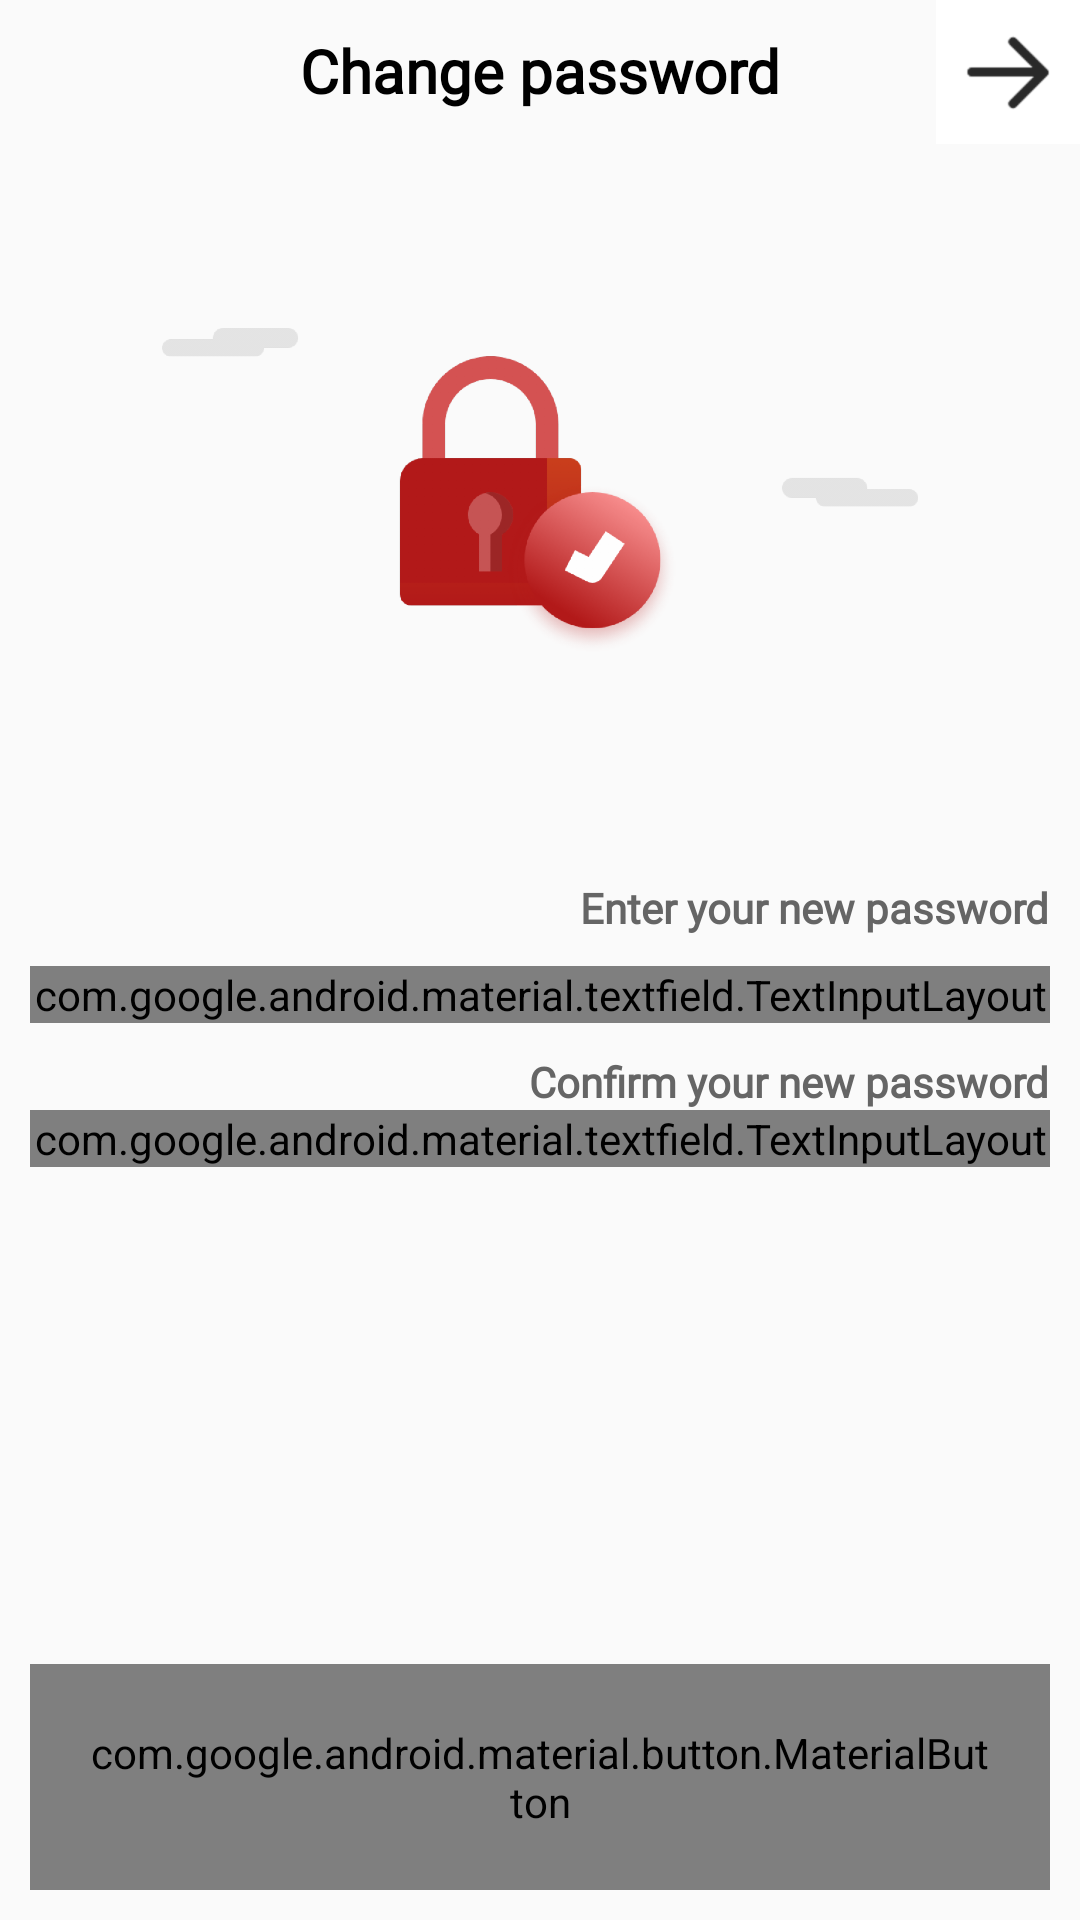

This screen was rendered from an Android layout file. Write that file and the resources it references.
<!-- AndroidManifest.xml: application theme AppTheme -->
<!-- res/layout/fragment_change_password.xml -->
<?xml version="1.0" encoding="utf-8"?>
<layout xmlns:android="http://schemas.android.com/apk/res/android"
    xmlns:tools="http://schemas.android.com/tools"
    xmlns:app="http://schemas.android.com/apk/res-auto">

    <data>

    </data>

    <androidx.constraintlayout.widget.ConstraintLayout
        android:layout_width="match_parent"
        android:layout_height="match_parent"
        tools:context=".ui.fragment.ChangePasswordFragment">

        <TextView
            android:id="@+id/tvForgetPassword"
            android:text="@string/changeMyPassword"
            android:textColor="@color/black"
            android:textStyle="bold"
            android:textSize="20sp"
            android:fontFamily="@font/arabic_medium"
            android:layout_margin="10dp"
            app:layout_constraintStart_toStartOf="parent"
            app:layout_constraintEnd_toEndOf="parent"
            app:layout_constraintTop_toTopOf="parent"
            android:layout_width="wrap_content"
            android:layout_height="wrap_content" />

        <ImageButton
            app:layout_constraintTop_toTopOf="parent"
            app:layout_constraintEnd_toEndOf="parent"
            android:src="@drawable/back"
            android:background="@color/white"
            android:layout_width="wrap_content"
            android:layout_height="wrap_content" />

        <ImageView
            android:id="@+id/ivBackground"
            android:layout_margin="10dp"
            app:layout_constraintEnd_toEndOf="parent"
            app:layout_constraintStart_toStartOf="parent"
            app:layout_constraintTop_toBottomOf="@id/tvForgetPassword"
            android:src="@drawable/change_pass"
            app:layout_constraintWidth_percent="0.7"
            android:layout_width="0dp"
            android:layout_height="wrap_content" />


        <TextView
            android:id="@+id/tvPassword"
            android:layout_width="wrap_content"
            android:layout_height="wrap_content"
            android:layout_margin="10dp"
            android:fontFamily="@font/arabic_regular"

            android:text="@string/enter_your_new_password"
            android:textColor="@color/darkGray"
            android:textStyle="bold"
            app:layout_constraintEnd_toEndOf="parent"
            app:layout_constraintTop_toBottomOf="@+id/ivBackground" />

        <com.google.android.material.textfield.TextInputLayout
            android:id="@+id/confirmPasswordLayout"
            style="@style/Widget.MaterialComponents.TextInputLayout.OutlinedBox"
            android:layout_width="match_parent"
            android:layout_height="wrap_content"
            android:layout_marginStart="10dp"
            android:layout_marginEnd="10dp"

            android:hint="@string/enter_your_password"
            app:boxBackgroundMode="outline"
            app:boxCornerRadiusBottomEnd="10dp"
            app:boxCornerRadiusBottomStart="10dp"
            app:boxCornerRadiusTopEnd="10dp"

            app:boxCornerRadiusTopStart="10dp"
            app:layout_constraintEnd_toEndOf="parent"
            app:layout_constraintStart_toStartOf="parent"
            app:layout_constraintTop_toBottomOf="@+id/tvConfirmPassword"
            app:passwordToggleEnabled="true">


            <com.google.android.material.textfield.TextInputEditText
                android:id="@+id/confirmPassword"
                android:layout_width="match_parent"
                android:layout_height="wrap_content"
                android:inputType="textPassword" />
        </com.google.android.material.textfield.TextInputLayout>

        <TextView
            android:id="@+id/tvConfirmPassword"
            android:layout_width="wrap_content"
            android:layout_height="wrap_content"
            android:layout_margin="10dp"
            android:text="@string/confirm_your_new_password"
            android:textColor="@color/darkGray"
            android:textStyle="bold"
            android:fontFamily="@font/arabic_regular"
            app:layout_constraintEnd_toEndOf="parent"
            app:layout_constraintTop_toBottomOf="@+id/passwordLayout" />
        <com.google.android.material.textfield.TextInputLayout
            android:id="@+id/passwordLayout"
            app:layout_constraintStart_toStartOf="parent"
            app:layout_constraintEnd_toEndOf="parent"
            app:layout_constraintTop_toBottomOf="@id/tvPassword"
            android:layout_width="match_parent"
            android:layout_height="wrap_content"
            android:hint="@string/enter_your_password"

            android:layout_marginTop="10dp"
            style="@style/Widget.MaterialComponents.TextInputLayout.OutlinedBox"
            app:boxBackgroundMode="outline"
            android:layout_marginStart="10dp"
            android:layout_marginEnd="10dp"
            app:passwordToggleEnabled="true"

            app:boxCornerRadiusBottomEnd="10dp"
            app:boxCornerRadiusBottomStart="10dp"
            app:boxCornerRadiusTopEnd="10dp"
            app:boxCornerRadiusTopStart="10dp">


            <com.google.android.material.textfield.TextInputEditText
                android:layout_width="match_parent"
                android:layout_height="wrap_content"
                android:inputType="textPassword"
                android:id="@+id/password" />
        </com.google.android.material.textfield.TextInputLayout>

        <com.google.android.material.button.MaterialButton
            android:id="@+id/save"
            android:layout_width="match_parent"
            android:layout_height="wrap_content"
            android:layout_margin="10dp"
            android:text="@string/save"
            android:padding="20dp"
            android:fontFamily="@font/arabic_regular"
            app:cornerRadius="10dp"
            app:layout_constraintBottom_toBottomOf="parent"
            app:layout_constraintEnd_toEndOf="parent"
            app:layout_constraintStart_toStartOf="parent" />

    </androidx.constraintlayout.widget.ConstraintLayout>
</layout>
<!-- resources referenced by this layout -->
<resources>
  <color name="black">#000000</color>
  <color name="darkGray">#656565</color>
  <color name="white">#fff</color>
  <!-- drawable back: png bitmap (drawable-hdpi, 884 bytes) -->
  <!-- drawable change_pass: png bitmap (drawable-hdpi, 40770 bytes) -->
  <string name="changeMyPassword">Change password</string>
  <string name="confirm_your_new_password">Confirm your new password</string>
  <string name="enter_your_new_password">Enter your new password</string>
  <string name="enter_your_password">Enter Your Password</string>
  <string name="save">save</string>
  <style name="AppTheme" parent="Theme.AppCompat.Light.NoActionBar">
          
          <item name="colorPrimary">@color/colorPrimary</item>
          <item name="colorPrimaryDark">@color/colorPrimaryDark</item>
          <item name="colorAccent">@color/colorAccent</item>
      </style>
  <color name="colorPrimary">#b31919</color>
  <color name="colorPrimaryDark">#b31919</color>
  <color name="colorAccent">#b31919</color>
</resources>
